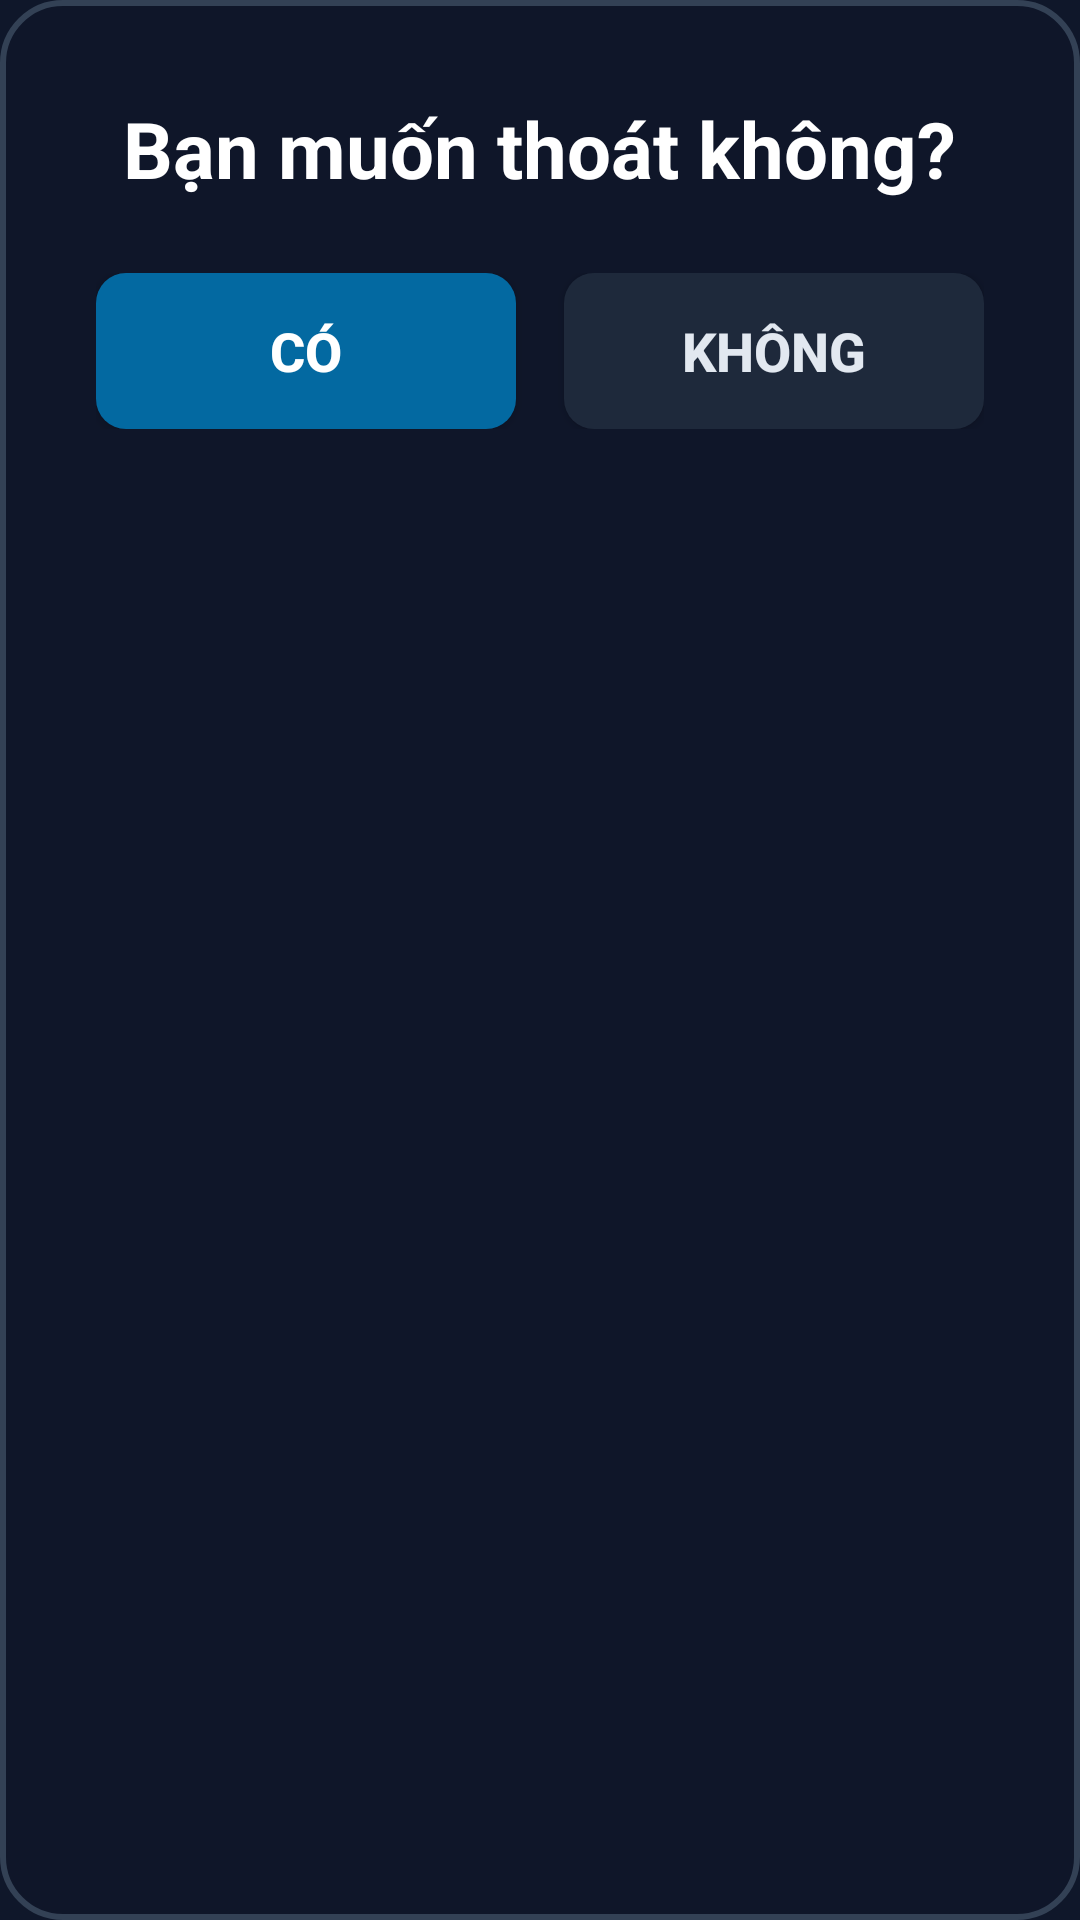

The Android layout XML behind this screen, and the referenced resources:
<!-- AndroidManifest.xml: application theme Theme.SeniorIPTV -->
<!-- res/layout/dialog_exit.xml -->
<?xml version="1.0" encoding="utf-8"?>
<LinearLayout xmlns:android="http://schemas.android.com/apk/res/android"
    android:layout_width="480dp"
    android:layout_height="wrap_content"
    android:orientation="vertical"
    android:background="@drawable/bg_dialog"
    android:padding="32dp"
    android:gravity="center_horizontal">

    <TextView
        android:layout_width="wrap_content"
        android:layout_height="wrap_content"
        android:text="Bạn muốn thoát không?"
        android:textColor="#FFFFFF"
        android:textSize="26sp"
        android:textStyle="bold"
        android:layout_marginBottom="24dp" />

    <LinearLayout
        android:layout_width="match_parent"
        android:layout_height="wrap_content"
        android:orientation="horizontal"
        android:gravity="center">

        
        <Button
            android:id="@+id/btnExitYes"
            android:layout_width="140dp"
            android:layout_height="52dp"
            android:text="CÓ"
            android:textSize="18sp"
            android:textStyle="bold"
            android:textColor="#FFFFFF"
            android:background="@drawable/btn_primary_selector"
            android:layout_marginEnd="16dp"
            android:focusable="true" />

        
        <Button
            android:id="@+id/btnExitNo"
            android:layout_width="140dp"
            android:layout_height="52dp"
            android:text="KHÔNG"
            android:textSize="18sp"
            android:textStyle="bold"
            android:textColor="#E2E8F0"
            android:background="@drawable/btn_secondary_selector"
            android:focusable="true" />
    </LinearLayout>

</LinearLayout>
<!-- resources referenced by this layout -->
<resources>
  <!-- drawable bg_dialog (drawable) -->
  <?xml version="1.0" encoding="utf-8"?>
  <shape xmlns:android="http://schemas.android.com/apk/res/android"
      android:shape="rectangle">
      <solid android:color="#F20F172A" />
      <corners android:radius="20dp" />
      <stroke android:width="2dp" android:color="#334155" />
  </shape>
  <!-- drawable btn_primary_selector (drawable) -->
  <?xml version="1.0" encoding="utf-8"?>
  <selector xmlns:android="http://schemas.android.com/apk/res/android">
      <item android:state_focused="true">
          <shape android:shape="rectangle">
              <solid android:color="#0284C7" />
              <corners android:radius="10dp" />
              <stroke android:width="3dp" android:color="#FFFFFF" />
          </shape>
      </item>
      <item>
          <shape android:shape="rectangle">
              <solid android:color="#0369A1" />
              <corners android:radius="10dp" />
          </shape>
      </item>
  </selector>
  <!-- drawable btn_secondary_selector (drawable) -->
  <?xml version="1.0" encoding="utf-8"?>
  <selector xmlns:android="http://schemas.android.com/apk/res/android">
      <item android:state_focused="true">
          <shape android:shape="rectangle">
              <solid android:color="#334155" />
              <corners android:radius="10dp" />
              <stroke android:width="3dp" android:color="#38BDF8" />
          </shape>
      </item>
      <item>
          <shape android:shape="rectangle">
              <solid android:color="#1E293B" />
              <corners android:radius="10dp" />
          </shape>
      </item>
  </selector>
  <style name="Theme.SeniorIPTV" parent="Theme.AppCompat.NoActionBar">
          <item name="android:windowNoTitle">true</item>
          <item name="android:windowActionBar">false</item>
          <item name="android:windowFullscreen">true</item>
          <item name="android:windowContentOverlay">@null</item>
          <item name="android:windowBackground">@color/bg_dark</item>
          <item name="android:windowTranslucentNavigation">true</item>
          <item name="android:windowTranslucentStatus">true</item>
      </style>
  <color name="bg_dark">#0F172A</color>
</resources>
